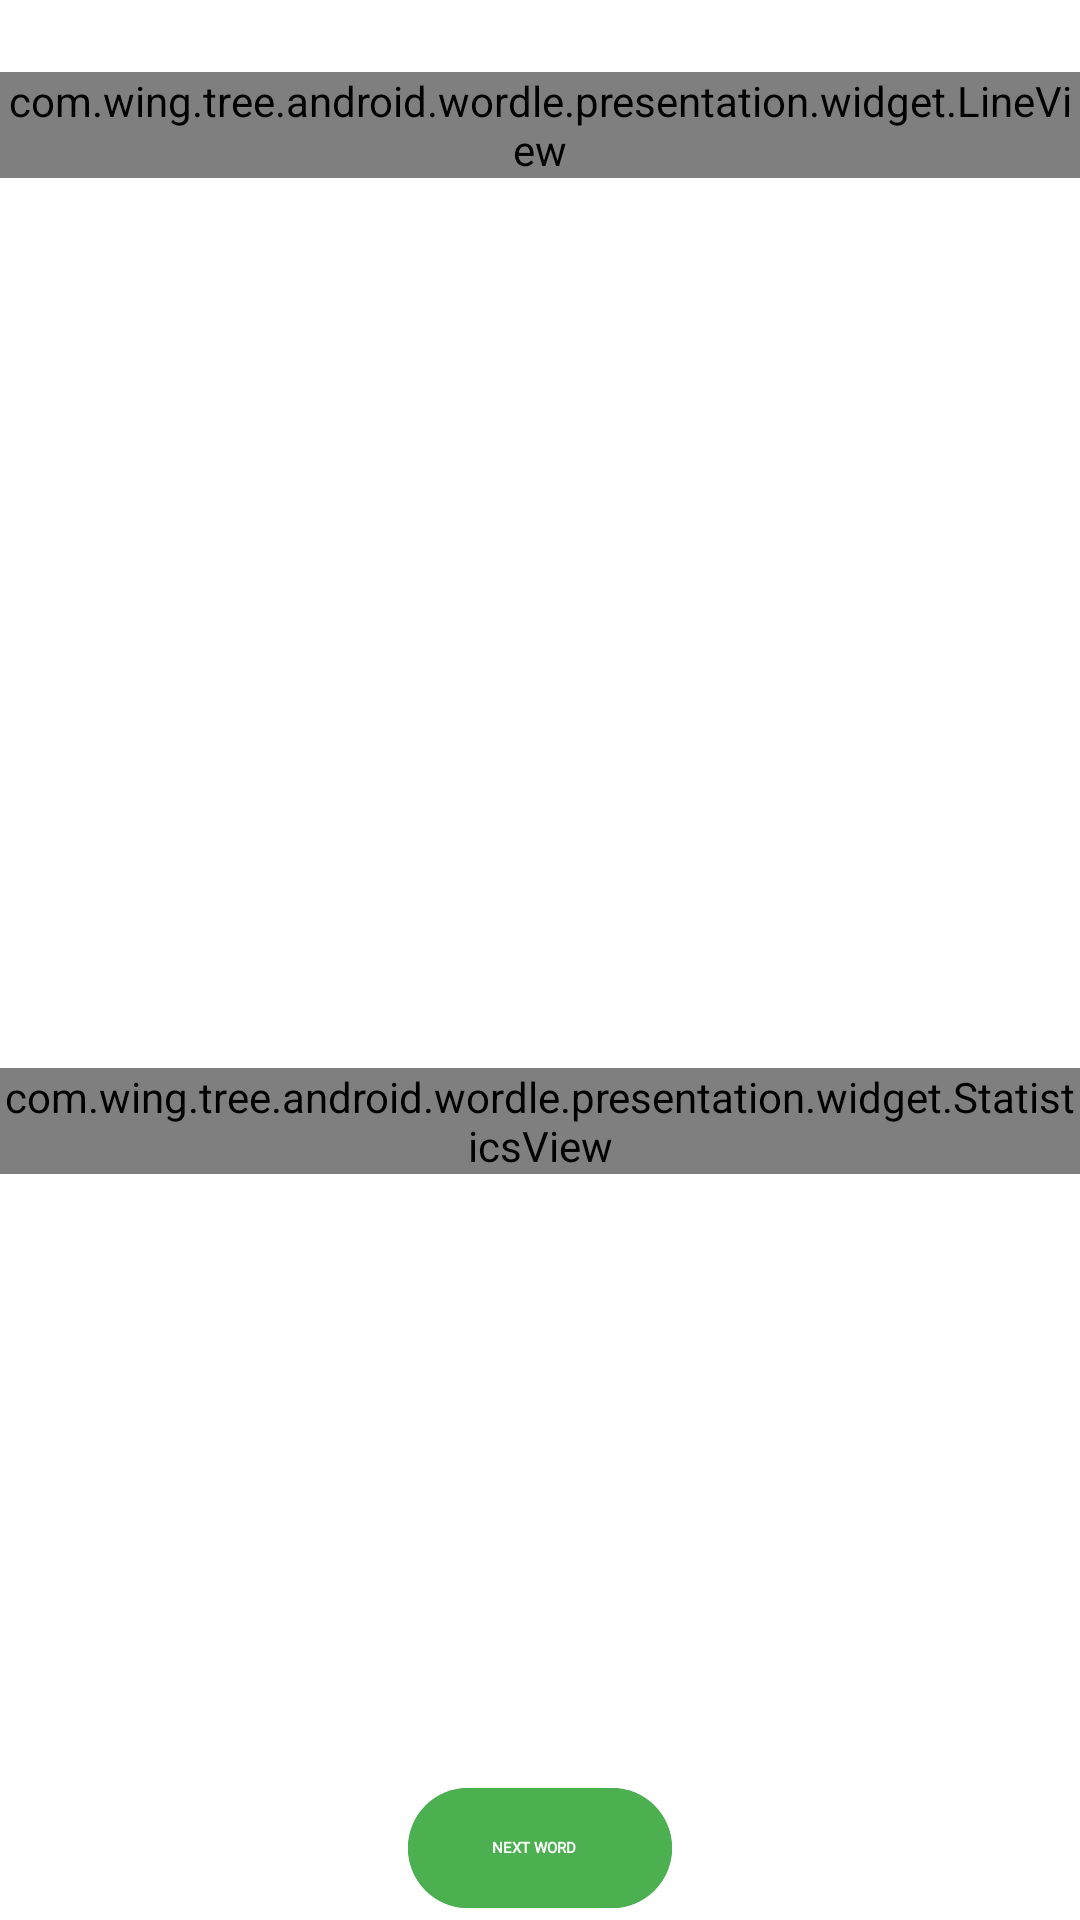

This screen was rendered from an Android layout file. Write that file and the resources it references.
<!-- AndroidManifest.xml: fallback theme Theme.MaterialComponents.DayNight.NoActionBar -->
<!-- res/layout/fragment_result.xml -->
<?xml version="1.0" encoding="utf-8"?>
<androidx.constraintlayout.widget.ConstraintLayout xmlns:android="http://schemas.android.com/apk/res/android"
    android:layout_width="match_parent"
    android:layout_height="match_parent"
    xmlns:app="http://schemas.android.com/apk/res-auto"
    xmlns:tools="http://schemas.android.com/tools">

    <com.wing.tree.android.wordle.presentation.widget.LineView
        android:id="@+id/word"
        android:layout_width="match_parent"
        android:layout_height="wrap_content"
        android:layout_marginTop="24dp"
        app:layout_constraintEnd_toEndOf="parent"
        app:layout_constraintStart_toStartOf="parent"
        app:layout_constraintTop_toTopOf="parent" />

    <Button
        android:id="@+id/button_answer"
        style="@style/ButtonStyle"
        android:layout_width="wrap_content"
        android:layout_height="wrap_content"
        android:layout_marginEnd="12dp"
        android:layout_marginTop="24dp"
        android:text="@string/answer"
        android:visibility="invisible"
        app:layout_constraintEnd_toEndOf="parent"
        app:layout_constraintTop_toBottomOf="@+id/word"
        tools:visibility="visible"/>

    <com.wing.tree.android.wordle.presentation.widget.StatisticsView
        android:id="@+id/statistics_view"
        android:layout_width="0dp"
        android:layout_height="wrap_content"
        android:layout_marginTop="24dp"
        app:layout_constraintBottom_toTopOf="@+id/material_button_next_word"
        app:layout_constraintEnd_toEndOf="parent"
        app:layout_constraintStart_toStartOf="parent"
        app:layout_constraintTop_toBottomOf="@+id/button_answer" />

    <com.google.android.material.button.MaterialButton
        android:id="@+id/material_button_next_word"
        style="@style/ButtonStyle"
        android:layout_width="wrap_content"
        android:layout_height="wrap_content"
        android:text="@string/next_word"
        app:icon="@drawable/ic_round_play_arrow_24"
        app:layout_constraintBottom_toBottomOf="parent"
        app:layout_constraintEnd_toEndOf="parent"
        app:layout_constraintStart_toStartOf="parent" />

</androidx.constraintlayout.widget.ConstraintLayout>
<!-- resources referenced by this layout -->
<resources>
  <string name="answer">answer</string>
  <string name="next_word">next word</string>
  <style name="ButtonStyle" parent="@style/Widget.Material3.Button.TextButton.Icon">
          <item name="android:backgroundTint">@color/button</item>
          <item name="android:fontFamily">@font/font_family_maplestory</item>
          <item name="android:includeFontPadding">true</item>
          <item name="android:textAllCaps">true</item>
          <item name="android:textColor">@color/white</item>
          <item name="android:textStyle">bold</item>
          <item name="iconTint">@color/white</item>
      </style>
  <color name="button">@color/green_500</color>
  <color name="white">#FFFFFFFF</color>
  <color name="green_500">#4CAF50</color>
</resources>
